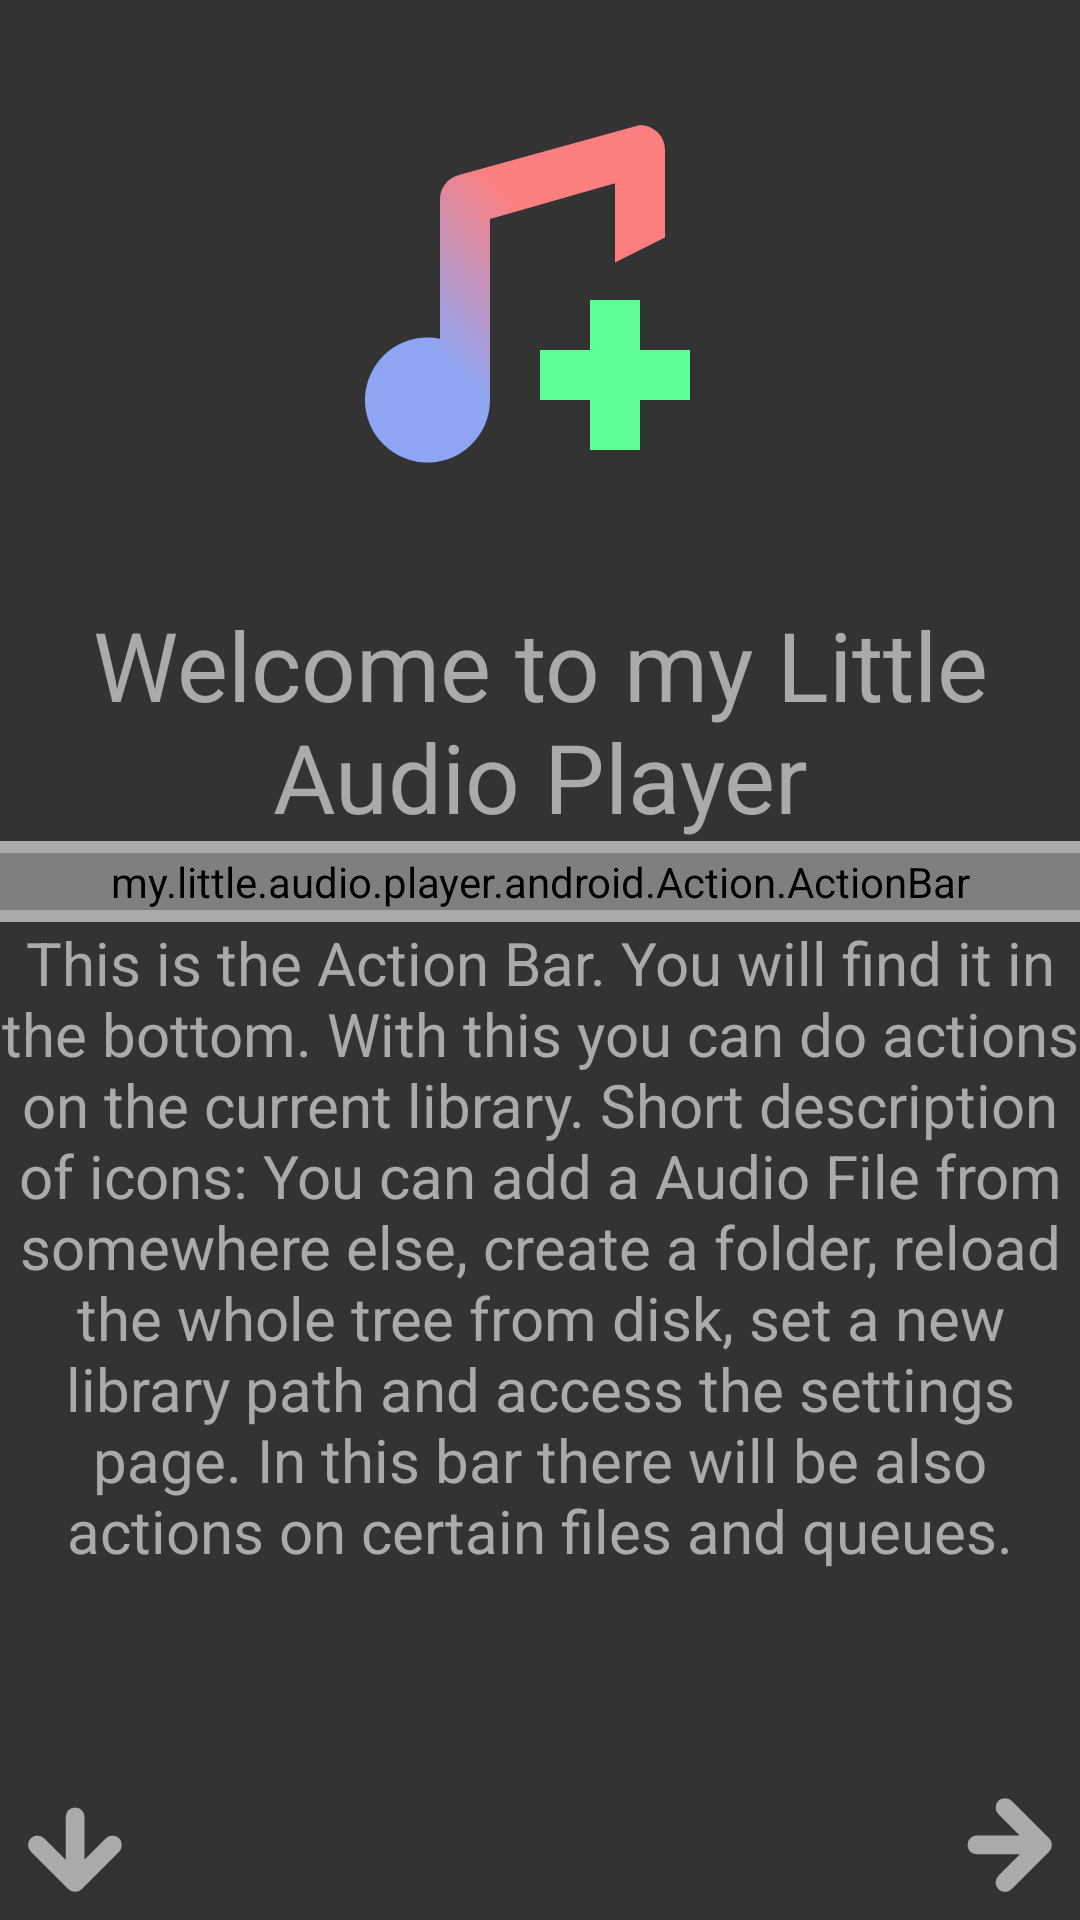

Layout XML and referenced resources for this Android screen:
<!-- AndroidManifest.xml: application theme android:Theme.DeviceDefault.NoActionBar -->
<!-- res/layout/introduction.xml -->
<?xml version="1.0" encoding="utf-8"?>
<LinearLayout xmlns:android="http://schemas.android.com/apk/res/android"
	xmlns:tools="http://schemas.android.com/tools"
	android:orientation="vertical"
	android:layout_width="match_parent"
	android:layout_height="match_parent"
	android:background="@color/darkGrey">
	
	<ImageView
		android:layout_gravity="center"
		android:layout_width="200dp"
		android:layout_height="200dp"
		android:contentDescription="@string/global_app_welcome"
		android:src="@drawable/global_app_icon" />
	<TextView
		android:layout_width="match_parent"
		android:layout_height="wrap_content"
		android:textSize="32sp"
		android:textColor="@color/lightGrey"
		android:textAlignment="center"
		android:text="@string/global_app_welcome" />
	<View
		android:layout_width="match_parent"
		android:layout_height="4dp"
		android:background="@color/lightGrey" />
	
	<LinearLayout
		android:id="@+id/introduction_screen_1"
		android:visibility="gone"
		android:layout_width="match_parent"
		android:layout_height="match_parent"
		android:orientation="vertical">
		<ScrollView
			android:layout_width="match_parent"
			android:layout_height="wrap_content">
			<TextView
				android:layout_width="match_parent"
				android:layout_height="wrap_content"
				android:textSize="20sp"
				android:textColor="@color/lightGrey"
				android:textAlignment="center"
				android:text="@string/introduction_text" />
		</ScrollView>
		<View
			android:layout_width="match_parent"
			android:layout_height="4dp"
			android:background="@color/lightGrey" />
		<LinearLayout
			android:id="@+id/preferences_action_set_library"
			android:layout_width="match_parent"
			android:layout_height="50dp"
			android:orientation="horizontal"
			tools:ignore="UseCompoundDrawables">
			
			<ImageView
				android:layout_width="50dp"
				android:layout_height="50dp"
				android:src="@drawable/action_general_set_library"
				android:contentDescription="@string/action_general_set_library" />
			
			<TextView
				android:layout_width="wrap_content"
				android:layout_height="wrap_content"
				android:text="@string/action_general_set_library"
				android:textSize="20sp"
				android:layout_gravity="center_vertical"
				android:textColor="@color/lightGrey"/>
		</LinearLayout>
	</LinearLayout>
	<LinearLayout
		android:id="@+id/introduction_screen_2"
		android:layout_width="match_parent"
		android:layout_height="0dp"
		android:orientation="vertical"
		android:layout_weight="1"
		android:visibility="gone">
		<my.little.audio.player.android.Active
			android:layout_width="match_parent"
			android:layout_height="wrap_content"/>
		<View
			android:layout_width="match_parent"
			android:layout_height="4dp"
			android:background="@color/lightGrey" />
		<ScrollView
			android:layout_width="match_parent"
			android:layout_height="wrap_content">
			<TextView
				android:layout_width="match_parent"
				android:layout_height="wrap_content"
				android:textSize="20sp"
				android:textColor="@color/lightGrey"
				android:textAlignment="center"
				android:text="@string/introduction_active" />
		</ScrollView>
	</LinearLayout>
	<LinearLayout
		android:id="@+id/introduction_screen_3"
		android:layout_width="match_parent"
		android:layout_height="0dp"
		android:orientation="vertical"
		android:layout_weight="1"
		android:visibility="visible">
		<my.little.audio.player.android.Action.ActionBar
			android:layout_width="match_parent"
			android:layout_height="wrap_content"/>
		<View
			android:layout_width="match_parent"
			android:layout_height="4dp"
			android:background="@color/lightGrey" />
		<ScrollView
			android:layout_width="match_parent"
			android:layout_height="wrap_content">
			<TextView
				android:layout_width="match_parent"
				android:layout_height="wrap_content"
				android:textSize="20sp"
				android:textColor="@color/lightGrey"
				android:textAlignment="center"
				android:text="@string/introduction_action" />
		</ScrollView>
	</LinearLayout>
	<LinearLayout
		android:layout_width="match_parent"
		android:layout_height="50dp"
		android:orientation="horizontal">
		<ImageView
			android:id="@+id/introduction_skip"
			android:layout_width="50dp"
			android:layout_height="50dp"
			android:src="@drawable/back"
			android:contentDescription="@string/introduction_skip"
			android:rotation="270" />
		<View
			android:layout_width="0dp"
			android:layout_height="match_parent"
			android:layout_weight="1"/>
		<ImageView
			android:id="@+id/introduction_forward"
			android:layout_width="50dp"
			android:layout_height="50dp"
			android:src="@drawable/back"
			android:contentDescription="@string/introduction_forward"
			android:rotation="180" />
	</LinearLayout>
</LinearLayout>
<!-- resources referenced by this layout -->
<resources>
  <color name="darkGrey">#333333</color>
  <color name="lightGrey">#aaaaaa</color>
  <!-- drawable action_general_set_library (drawable) -->
  <vector xmlns:android="http://schemas.android.com/apk/res/android"
      android:width="16dp"
      android:height="16dp"
      android:viewportWidth="16"
      android:viewportHeight="16">
    <path
        android:pathData="M2,2a1,1 0,0 0,-1 1v10a1,1 0,0 0,1 1h3.738a2.5,2.5 0,0 1,-0.238 -1.074,2.49 2.49,0 0,1 2.5,-2.5c0.565,0 1.083,0.187 1.5,0.5 0.417,-0.313 0.935,-0.5 1.5,-0.5s1.083,0.187 1.5,0.5a2.5,2.5 0,0 1,2.5 -0.295L15,6a1,1 0,0 0,-1 -1h-4a1,1 0,0 1,-1 -1L9,3a1,1 0,0 0,-1 -1ZM7.408,15.355 L7.482,15.373q-0.038,-0.008 -0.074,-0.018m0.35,0.06"
        android:fillColor="#aaa"/>
    <path
        android:pathData="M9,13a1,1 0,1 1,-2 0,1 1,0 0,1 2,0m3,0a1,1 0,1 1,-2 0,1 1,0 0,1 2,0m3,0a1,1 0,1 1,-2 0,1 1,0 0,1 2,0"
        android:fillColor="#aaa"/>
  </vector>
  <!-- drawable back (drawable) -->
  <vector xmlns:android="http://schemas.android.com/apk/res/android"
      android:width="16dp"
      android:height="16dp"
      android:viewportWidth="16"
      android:viewportHeight="16">
    <path
        android:pathData="M11,8H4l4,4M4,8l4,-4"
        android:strokeLineJoin="round"
        android:strokeWidth="2"
        android:fillColor="#00000000"
        android:strokeColor="#aaa"
        android:strokeLineCap="round"/>
  </vector>
  <string name="action_general_set_library">set new library path</string>
  <string name="global_app_welcome">Welcome to my Little Audio Player</string>
  <string name="introduction_action">This is the Action Bar. You will find it in the bottom. With this you can do actions on the current library. Short description of icons: You can add a Audio File from somewhere else, create a folder, reload the whole tree from disk, set a new library path and access the settings page. In this bar there will be also actions on certain files and queues.</string>
  <string name="introduction_active">This is where you can see the current audio file being played back. With the buttons on the left, you can pause and resume audio playback and skip to the next or previous item in queue. In the top you will see the name of the audio file and just below that there is a slider which inidicates the progress through a song. With the buttons on the right you can change the MixingState aka: In what order do I play back the files? What happenes, when the song is finished? With a long press on the middle button on the right you open the queue menu, where you can create and select queues.</string>
  <string name="introduction_forward">next</string>
  <string name="introduction_skip">skip</string>
  <string name="introduction_text">"This is \"my Little Audio Player\", a project that I have been working on for quite a time now. It is not only a simple audio player, but you can also create queues of audio files to play back in a specific order or just shuffle or what ever you want. I have created this project with much passion and energy and although I felt like giving up sometimes in this long journey, I am happy to have brought this app so far. I whish you to enjoy! "</string>
</resources>
